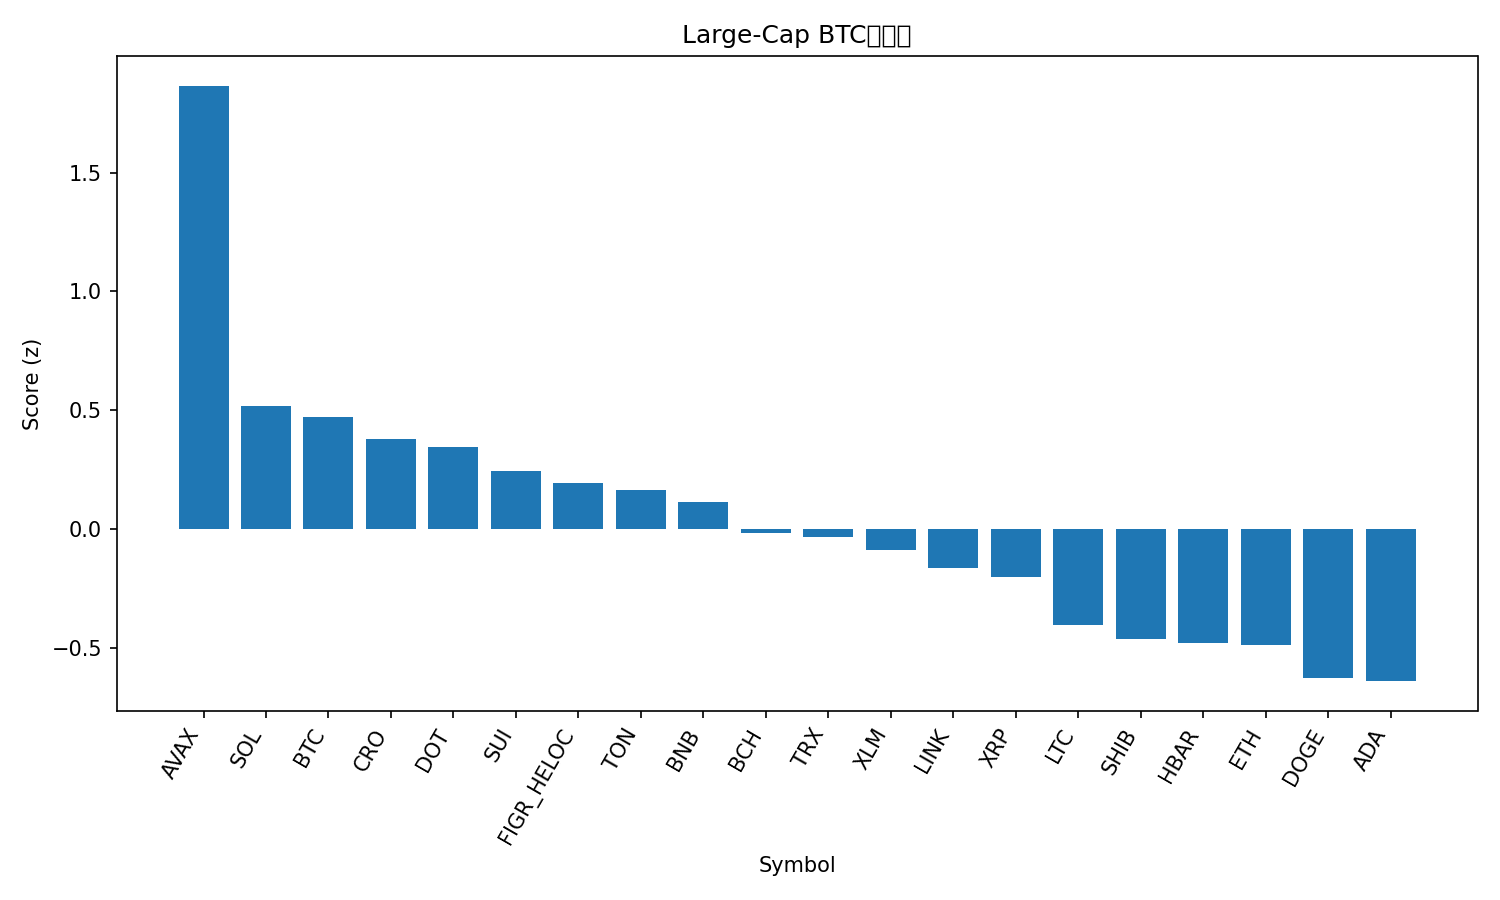

Data behind this chart, as committed beside it:
rank, name, symbol, price_btc, price_usd, pct_1h_btc, pct_24h_btc, pct_7d_btc, market_cap_rank, market_cap_usd, volume_usd, score
1, Avalanche, AVAX, 0.0002521, 28.56, -0.1079, 8.004, 11.94, 21, 12047839232, 1635873015, 1.865
2, Solana, SOL, 0.001954, 221.3, -0.06481, 0.3554, 4.063, 6, 119993222921, 9352102943, 0.5164
3, Bitcoin, BTC, 1.0, 113279, 0.0, 0.0, 0.0, 1, 2255863677635, 51257432561, 0.4707
4, Cronos, CRO, 2.24e-06, 0.2536, 0.7296, -4.318, -9.715, 28, 8525764872, 94641890, 0.378
5, Polkadot, DOT, 3.677e-05, 4.17, -0.1682, -0.1373, 6.133, 34, 6341533703, 336232515, 0.3472
6, Sui, SUI, 3.136e-05, 3.55, -0.3236, 0.7831, 4.021, 18, 12674552053, 1136712830, 0.2469
7, Figure Heloc, FIGR_HELOC, 8.76e-06, 0.9921, 0.1478, -2.271, -1.681, 19, 12254216684, 21610687, 0.1941
8, Toncoin, TON, 2.758e-05, 3.12, -0.07286, -0.6411, -2.242, 29, 8023776349, 165217601, 0.1649
9, BNB, BNB, 0.007865, 891.1, -0.2803, -0.1472, 2.508, 5, 124083887440, 1761122741, 0.1147
10, Bitcoin Cash, BCH, 0.005104, 578.2, -0.02001, -1.837, -4.411, 23, 11521756289, 327447267, -0.01565
11, TRON, TRX, 2.99e-06, 0.3385, -0.2571, -0.5861, -1.528, 10, 32059635243, 625269057, -0.03434
12, Stellar, XLM, 3.36e-06, 0.3804, -0.4729, -0.06576, 3.534, 20, 12098778450, 214199678, -0.0864
13, Chainlink, LINK, 0.0002061, 23.35, -0.3478, -0.5209, -2.61, 13, 15834932372, 811588506, -0.1641
14, XRP, XRP, 2.628e-05, 2.98, -0.3764, -1.522, 3.086, 3, 177607918306, 4413080467, -0.2011
15, Litecoin, LTC, 0.001016, 115.1, -0.8196, 0.9963, 1.387, 27, 8786569915, 629729178, -0.4023
16, Shiba Inu, SHIB, 1.14055e-10, 1.292e-05, -0.592, -1.28, 2.201, 31, 7614495677, 212486770, -0.4606
17, Hedera, HBAR, 2.04e-06, 0.2307, -0.7237, -0.5437, 3.313, 25, 9779793255, 207229910, -0.4776
18, Ethereum, ETH, 0.03806, 4311, -0.4916, -1.438, -4.432, 2, 520094973228, 32969922971, -0.4856
19, Dogecoin, DOGE, 2.13e-06, 0.2414, -0.7681, -2.137, 9.126, 9, 36472072474, 2584029050, -0.6272
20, Cardano, ADA, 7.72e-06, 0.8747, -0.8566, -0.5333, 3.284, 11, 31934842302, 1526470066, -0.6384
21, Hyperliquid, HYPE, 0.0004755, 53.87, -1.156, -1.196, 16.6, 15, 14687850165, 628671011, -0.7654
